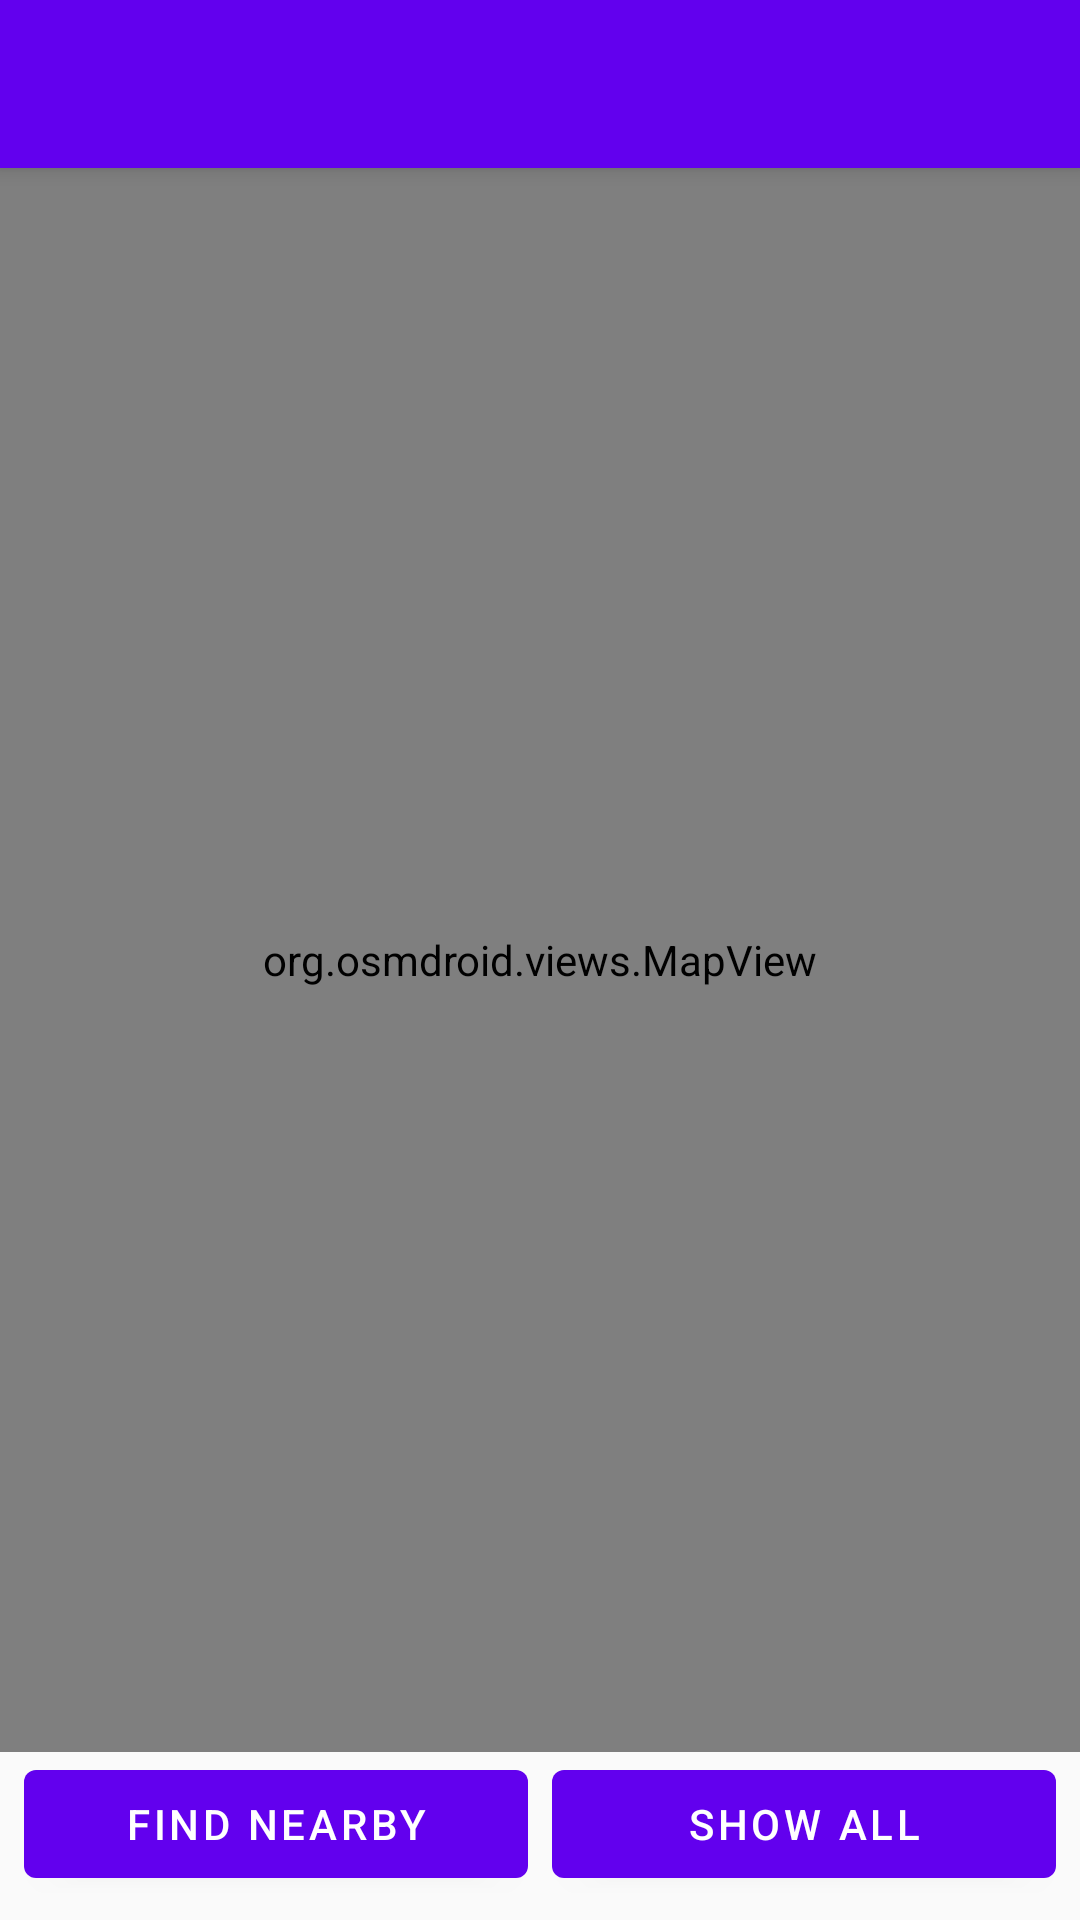

This screen was rendered from an Android layout file. Write that file and the resources it references.
<!-- AndroidManifest.xml: activity theme Theme.PetSync.NoActionBar -->
<!-- res/layout/activity_pet_organizations_map.xml -->
<?xml version="1.0" encoding="utf-8"?>
<androidx.constraintlayout.widget.ConstraintLayout xmlns:android="http://schemas.android.com/apk/res/android"
    xmlns:app="http://schemas.android.com/apk/res-auto"
    xmlns:tools="http://schemas.android.com/tools"
    android:layout_width="match_parent"
    android:layout_height="match_parent"
    tools:context=".PetOrganizationsMapActivity">

    <androidx.appcompat.widget.Toolbar
        android:id="@+id/toolbar"
        android:layout_width="match_parent"
        android:layout_height="?attr/actionBarSize"
        android:background="?attr/colorPrimary"
        android:elevation="4dp"
        android:theme="@style/ThemeOverlay.AppCompat.Dark.ActionBar"
        app:layout_constraintTop_toTopOf="parent"
        app:popupTheme="@style/ThemeOverlay.AppCompat.Light" />

    <org.osmdroid.views.MapView
        android:id="@+id/mapView"
        android:layout_width="0dp"
        android:layout_height="0dp"
        app:layout_constraintBottom_toTopOf="@+id/buttonContainer"
        app:layout_constraintEnd_toEndOf="parent"
        app:layout_constraintStart_toStartOf="parent"
        app:layout_constraintTop_toBottomOf="@+id/toolbar" />

    <LinearLayout
        android:id="@+id/buttonContainer"
        android:layout_width="match_parent"
        android:layout_height="wrap_content"
        android:orientation="horizontal"
        android:layout_margin="8dp"
        app:layout_constraintBottom_toBottomOf="parent"
        app:layout_constraintEnd_toEndOf="parent"
        app:layout_constraintStart_toStartOf="parent">

        <Button
            android:id="@+id/btnFindNearby"
            android:layout_width="0dp"
            android:layout_height="wrap_content"
            android:layout_weight="1"
            android:layout_marginEnd="4dp"
            android:text="Find Nearby" />

        <Button
            android:id="@+id/btnShowAll"
            android:layout_width="0dp"
            android:layout_height="wrap_content"
            android:layout_weight="1"
            android:layout_marginStart="4dp"
            android:text="Show All" />
    </LinearLayout>

    <ProgressBar
        android:id="@+id/progressBar"
        android:layout_width="wrap_content"
        android:layout_height="wrap_content"
        android:visibility="gone"
        app:layout_constraintBottom_toBottomOf="parent"
        app:layout_constraintEnd_toEndOf="parent"
        app:layout_constraintStart_toStartOf="parent"
        app:layout_constraintTop_toTopOf="parent" />

</androidx.constraintlayout.widget.ConstraintLayout>
<!-- resources referenced by this layout -->
<resources>
  <style name="Theme.PetSync.NoActionBar">
          <item name="windowActionBar">false</item>
          <item name="windowNoTitle">true</item>
      </style>
</resources>
